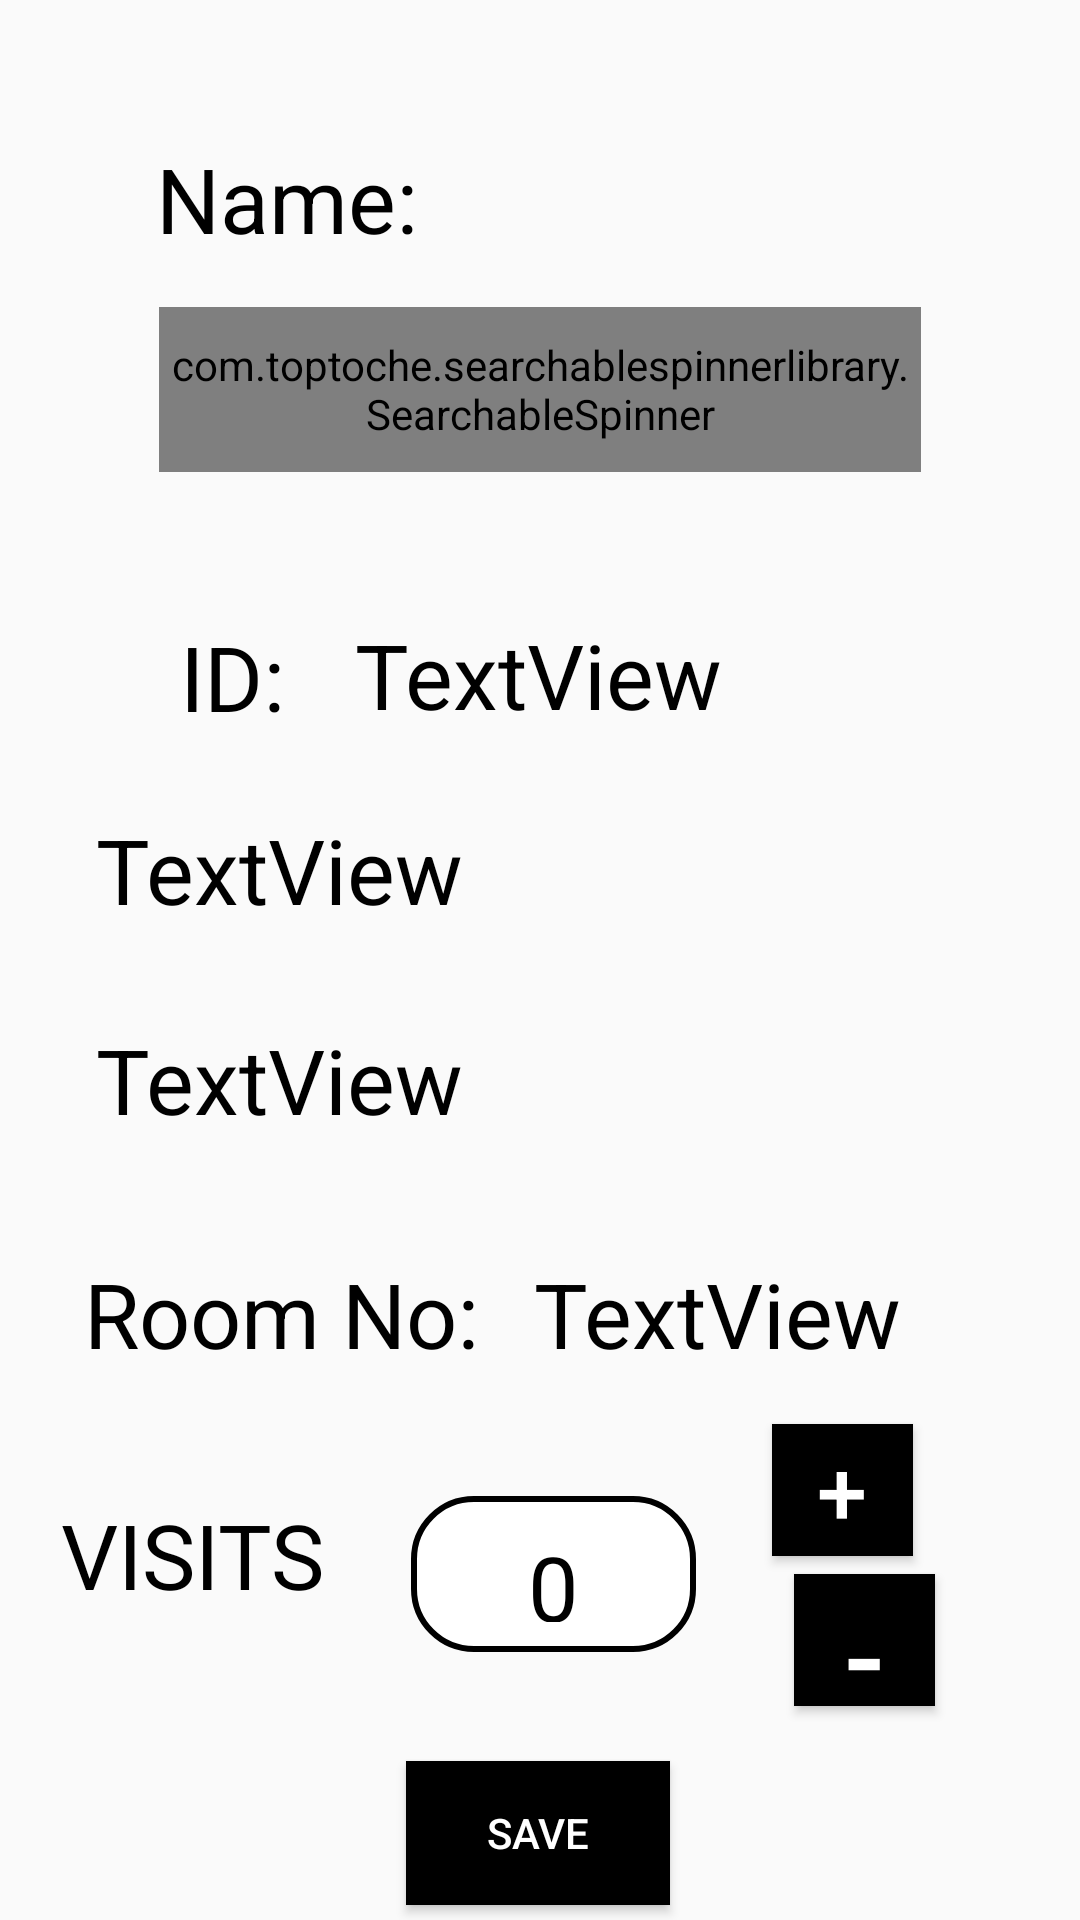

Layout XML and referenced resources for this Android screen:
<!-- AndroidManifest.xml: application theme AppTheme -->
<!-- res/layout/activity_attendance.xml -->
<?xml version="1.0" encoding="utf-8"?>
<androidx.constraintlayout.widget.ConstraintLayout xmlns:android="http://schemas.android.com/apk/res/android"
    xmlns:app="http://schemas.android.com/apk/res-auto"
    xmlns:tools="http://schemas.android.com/tools"
    android:layout_width="match_parent"
    android:layout_height="match_parent"
    tools:context=".activity.attendance">

    <TextView
        android:id="@+id/textView4"
        android:layout_width="wrap_content"
        android:layout_height="wrap_content"
        android:layout_marginStart="8dp"
        android:layout_marginTop="8dp"
        android:layout_marginEnd="8dp"
        android:layout_marginBottom="8dp"
        android:text="Name:"
        android:textColor="@color/black"
        android:textSize="30dp"
        app:layout_constraintBottom_toBottomOf="parent"
        app:layout_constraintEnd_toEndOf="parent"
        app:layout_constraintHorizontal_bias="0.172"
        app:layout_constraintStart_toStartOf="parent"
        app:layout_constraintTop_toTopOf="parent"
        app:layout_constraintVertical_bias="0.065" />

    <com.toptoche.searchablespinnerlibrary.SearchableSpinner
        android:layout_width="254dp"
        android:layout_height="55dp"
        android:layout_marginStart="8dp"
        style="@style/spinner_style"
        android:layout_marginTop="16dp"
        android:layout_marginEnd="8dp"
        app:layout_constraintEnd_toEndOf="parent"
        app:layout_constraintStart_toStartOf="parent"
        android:id="@+id/seachable_spinner"
        app:layout_constraintTop_toBottomOf="@+id/textView4" />

    <TextView
        android:id="@+id/textView5"
        android:layout_width="wrap_content"
        android:layout_height="wrap_content"
        android:layout_marginStart="60dp"
        android:layout_marginTop="48dp"
        android:text="ID:"
        android:textColor="@color/black"
        android:textSize="30dp"
        app:layout_constraintStart_toStartOf="parent"
        app:layout_constraintTop_toBottomOf="@+id/seachable_spinner" />

    <TextView
        android:id="@+id/id_no"
        android:layout_width="205dp"
        android:layout_height="41dp"
        android:layout_marginStart="8dp"
        android:layout_marginEnd="8dp"
        android:layout_marginBottom="24dp"
        android:text="TextView"
        android:textSize="30dp"
        android:textColor="@color/black"
        app:layout_constraintBottom_toTopOf="@+id/email"
        app:layout_constraintEnd_toEndOf="parent"
        app:layout_constraintHorizontal_bias="0.347"
        app:layout_constraintStart_toEndOf="@+id/textView5" />

    <TextView
        android:id="@+id/email"
        android:layout_width="302dp"
        android:layout_height="46dp"
        android:layout_marginStart="8dp"
        android:layout_marginTop="24dp"
        android:layout_marginEnd="8dp"
        android:text="TextView"
        android:textSize="30dp"
        android:textColor="@color/black"
        app:layout_constraintEnd_toEndOf="parent"
        app:layout_constraintHorizontal_bias="0.569"
        app:layout_constraintStart_toStartOf="parent"
        app:layout_constraintTop_toBottomOf="@+id/textView5" />

    <TextView
        android:id="@+id/phone"
        android:layout_width="302dp"
        android:layout_height="46dp"
        android:layout_marginStart="8dp"
        android:layout_marginTop="24dp"
        android:layout_marginEnd="8dp"
        android:text="TextView"
        android:textSize="30dp"
        android:textColor="@color/black"
        app:layout_constraintEnd_toEndOf="parent"
        app:layout_constraintHorizontal_bias="0.569"
        app:layout_constraintStart_toStartOf="parent"
        app:layout_constraintTop_toBottomOf="@+id/email" />

    <TextView
        android:id="@+id/textView9"
        android:layout_width="wrap_content"
        android:layout_height="wrap_content"
        android:layout_marginStart="8dp"
        android:layout_marginTop="32dp"
        android:layout_marginEnd="8dp"
        android:text="Room No:"
        android:textColor="@color/black"
        android:textSize="30dp"
        app:layout_constraintEnd_toStartOf="@+id/room"
        app:layout_constraintHorizontal_bias="0.658"
        app:layout_constraintStart_toStartOf="parent"
        app:layout_constraintTop_toBottomOf="@+id/phone" />

    <TextView
        android:id="@+id/room"
        android:layout_width="134dp"
        android:layout_height="41dp"
        android:layout_marginTop="32dp"
        android:layout_marginEnd="48dp"
        android:text="TextView"
        android:textSize="30dp"
        android:textColor="@color/black"
        app:layout_constraintEnd_toEndOf="parent"
        app:layout_constraintTop_toBottomOf="@+id/phone" />

    <TextView
        android:id="@+id/textView11"
        android:layout_width="105dp"
        android:layout_height="53dp"
        android:layout_marginStart="8dp"
        android:layout_marginTop="40dp"
        android:layout_marginEnd="8dp"
        android:text="VISITS"
        android:textColor="@color/black"
        android:textSize="30dp"
        app:layout_constraintEnd_toStartOf="@+id/visits"
        app:layout_constraintHorizontal_bias="0.764"
        app:layout_constraintStart_toStartOf="parent"
        app:layout_constraintTop_toBottomOf="@+id/textView9" />

    <TextView
        android:id="@+id/visits"
        android:layout_width="95dp"
        android:layout_height="52dp"
        android:layout_marginTop="40dp"
        android:layout_marginEnd="128dp"
        android:text="0"
        android:background="@drawable/gradient_visits"
        android:textSize="30dp"
        android:gravity="center"
        android:textColor="@color/black"
        app:layout_constraintEnd_toEndOf="parent"
        app:layout_constraintTop_toBottomOf="@+id/room" />

    <Button
        android:id="@+id/increase"
        android:layout_width="47dp"
        android:layout_height="44dp"
        android:layout_marginStart="8dp"
        android:layout_marginTop="16dp"
        android:layout_marginEnd="8dp"
        android:background="@color/black"
        android:text="+"
        android:onClick="increaseInteger"
        android:textColor="@color/white"
        android:textSize="30dp"
        app:layout_constraintEnd_toEndOf="parent"
        app:layout_constraintHorizontal_bias="0.265"
        app:layout_constraintStart_toEndOf="@+id/visits"
        app:layout_constraintTop_toBottomOf="@+id/room" />

    <Button
        android:id="@+id/decrease"
        android:layout_width="47dp"
        android:layout_height="44dp"
        android:layout_marginStart="8dp"
        android:layout_marginTop="24dp"
        android:layout_marginEnd="8dp"
        android:background="@color/black"
        android:text="-"
        android:onClick="decreaseInteger"
        android:textColor="@color/white"
        android:textSize="40dp"
        app:layout_constraintBottom_toBottomOf="@+id/visits"
        app:layout_constraintEnd_toEndOf="parent"
        app:layout_constraintHorizontal_bias="0.864"
        app:layout_constraintStart_toStartOf="parent"
        app:layout_constraintTop_toBottomOf="@+id/increase" />

    <Button
        android:id="@+id/save"
        android:layout_width="wrap_content"
        android:layout_height="wrap_content"
        android:layout_marginStart="8dp"
        android:layout_marginTop="36dp"
        android:layout_marginEnd="8dp"
        android:background="@color/black"
        android:text="SAVE"
        android:textColor="@color/white"
        app:layout_constraintEnd_toEndOf="parent"
        app:layout_constraintHorizontal_bias="0.498"
        app:layout_constraintStart_toStartOf="parent"
        app:layout_constraintTop_toBottomOf="@+id/textView11" />

</androidx.constraintlayout.widget.ConstraintLayout>
<!-- resources referenced by this layout -->
<resources>
  <color name="black">#000000</color>
  <color name="white">#FFFFFF</color>
  <!-- drawable gradient_visits (drawable) -->
  <?xml version="1.0" encoding="utf-8"?>
  <selector xmlns:android="http://schemas.android.com/apk/res/android">
      <item><layer-list>
          <item>
              <shape>
                  <solid
                      android:color="@color/white">
                  </solid>
  
                  <corners android:radius="20dp" />
  
                  <padding
                      android:bottom="10dp"
                      android:left="10dp"
                      android:right="10dp"
                      android:top="10dp" />
                  <stroke
                      android:width="2dp"
                      android:color="@color/colorDarkGrey"/>
              </shape>
          </item>
      </layer-list></item>
  </selector>
  <style name="AppTheme" parent="Theme.AppCompat.Light.NoActionBar">
          
          <item name="colorPrimary">@color/black</item>
          <item name="colorPrimaryDark">@color/colorPrimaryDark</item>
          <item name="colorAccent">@color/colorAccent</item>
          <item name="drawerArrowStyle">@style/DrawerIcon</item>
  
  
  
      </style>
  <color name="colorPrimaryDark">#00574B</color>
  <color name="colorAccent">#6B6B6B</color>
  <style name="DrawerIcon" parent="Widget.AppCompat.DrawerArrowToggle">
      <item name="color">@color/white</item>
      </style>
</resources>
